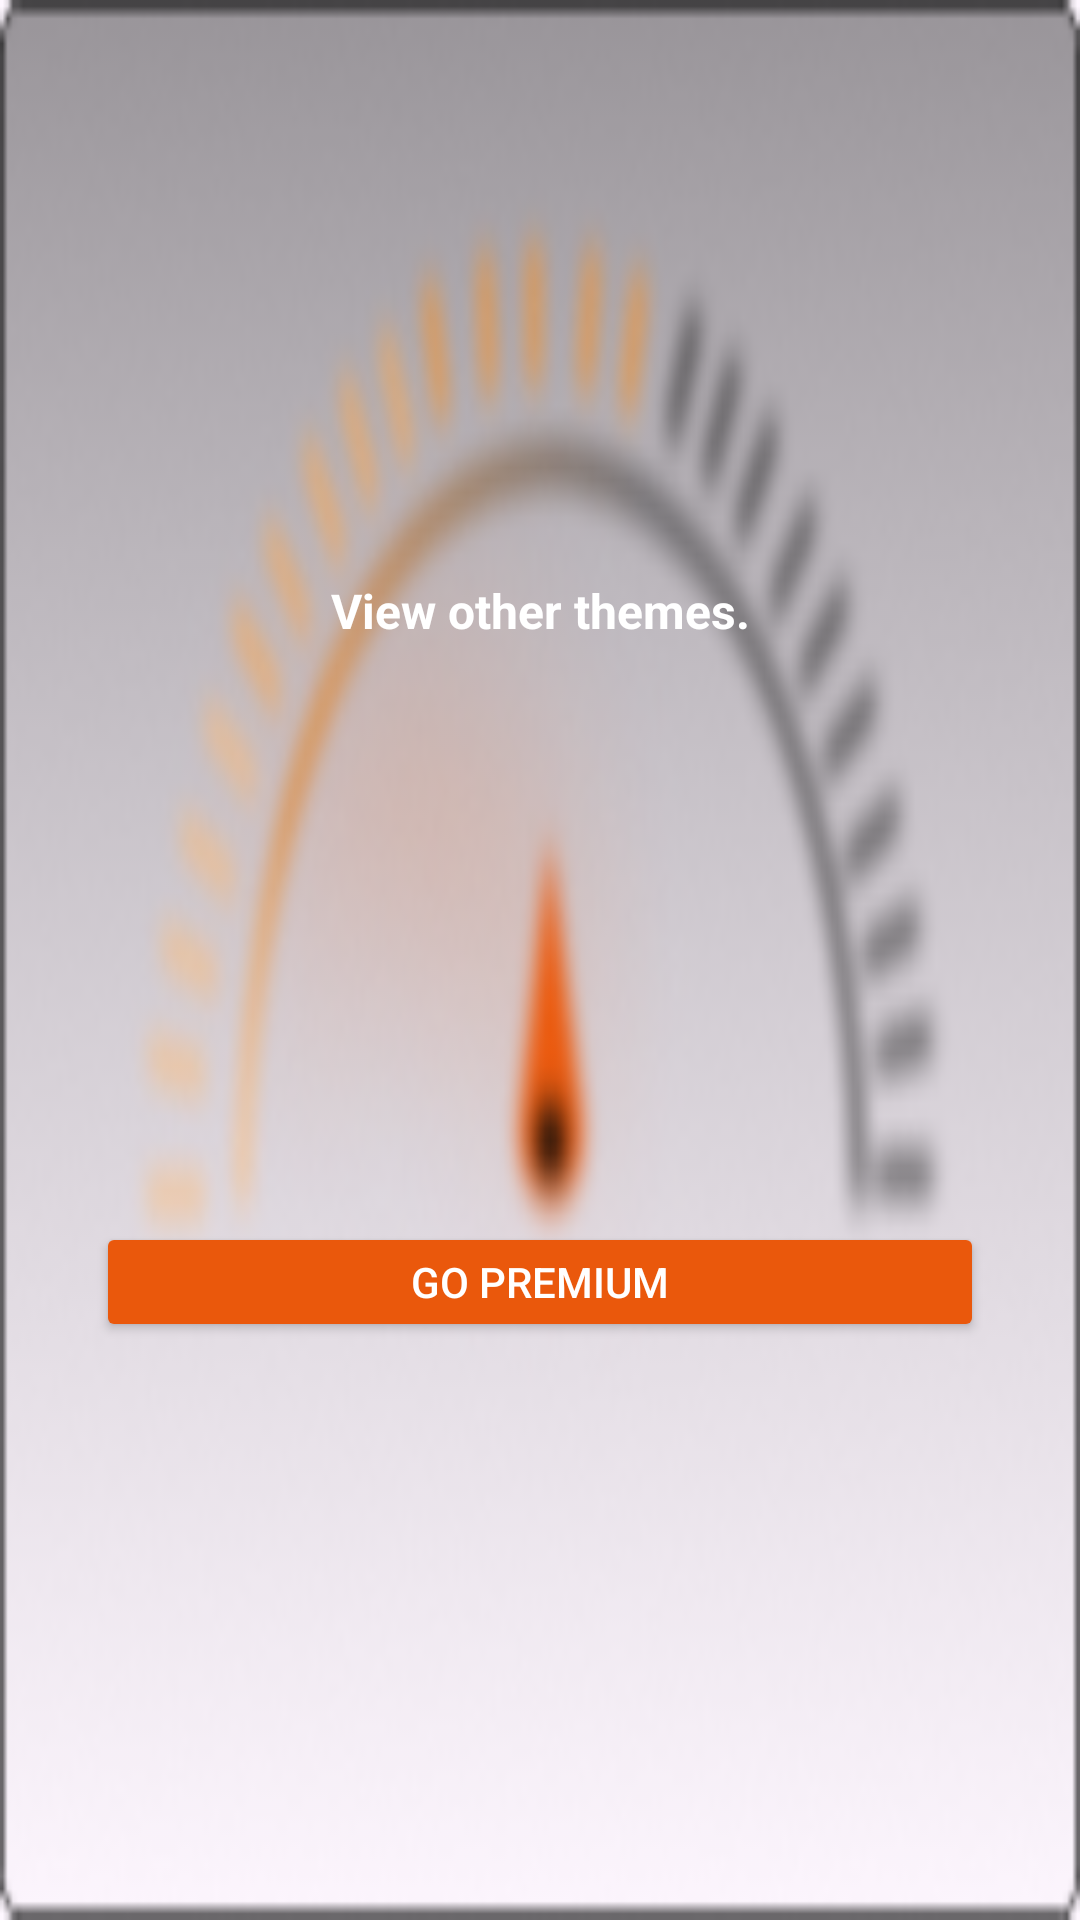

This screen was rendered from an Android layout file. Write that file and the resources it references.
<!-- AndroidManifest.xml: application theme Theme.LuxLightMetter -->
<!-- res/layout/fragment_blur_ispremium.xml -->
<?xml version="1.0" encoding="utf-8"?>
<androidx.constraintlayout.widget.ConstraintLayout xmlns:android="http://schemas.android.com/apk/res/android"
    xmlns:app="http://schemas.android.com/apk/res-auto"
    xmlns:tools="http://schemas.android.com/tools"
    android:id="@+id/background_ispremium"
    android:layout_width="match_parent"
    android:layout_height="match_parent"
    android:background="@drawable/premiumbackground1"
    tools:context=".fragment.BlurIspremiumFragment">


    


    <TextView
        android:id="@+id/textView33"
        android:layout_width="wrap_content"
        android:layout_height="wrap_content"
        android:text="@string/view_other_themes"
        android:textColor="@color/white"
        android:textSize="16sp"
        android:textStyle="bold"
        app:layout_constraintBottom_toTopOf="@+id/gopremium"
        app:layout_constraintEnd_toEndOf="parent"
        app:layout_constraintStart_toStartOf="parent"
        app:layout_constraintTop_toTopOf="parent"
        app:layout_constraintVertical_bias="0.5"
        tools:ignore="MissingConstraints" />

    <Button
        android:id="@+id/gopremium"
        android:layout_width="match_parent"
        android:layout_height="40dp"
        android:layout_marginStart="32dp"
        android:layout_marginEnd="32dp"
        android:backgroundTint="@color/orange"
        android:elevation="0dp"
        android:text="@string/go_premium"
        android:textColor="@color/white"
        app:cornerRadius="8dp"
        app:layout_constraintBottom_toBottomOf="parent"
        app:layout_constraintEnd_toEndOf="parent"
        app:layout_constraintStart_toStartOf="parent"
        app:layout_constraintTop_toBottomOf="@+id/textView33"
        app:layout_constraintVertical_bias="0.5"
        tools:ignore="MissingConstraints" />

</androidx.constraintlayout.widget.ConstraintLayout>
<!-- resources referenced by this layout -->
<resources>
  <color name="orange">#EA580C</color>
  <color name="white">#FFFFFFFF</color>
  <!-- drawable premiumbackground1: png bitmap (drawable, 41144 bytes) -->
  <string name="go_premium">Go Premium</string>
  <string name="view_other_themes">View other themes.</string>
  <style name="Theme.LuxLightMetter" parent="Base.Theme.LuxLightMetter" />
  <style name="Base.Theme.LuxLightMetter" parent="Theme.Material3.DayNight.NoActionBar">
          
          <item name="colorButtonNormal">@color/black</item>
          <item name="android:statusBarColor">@color/black</item>
          <item name="android:navigationBarColor">@color/black</item>
          <item name="android:textColor">@color/white</item>
  
          <item name="android:buttonTint">@color/orange</item>
      </style>
  <color name="black">#FF000000</color>
</resources>
